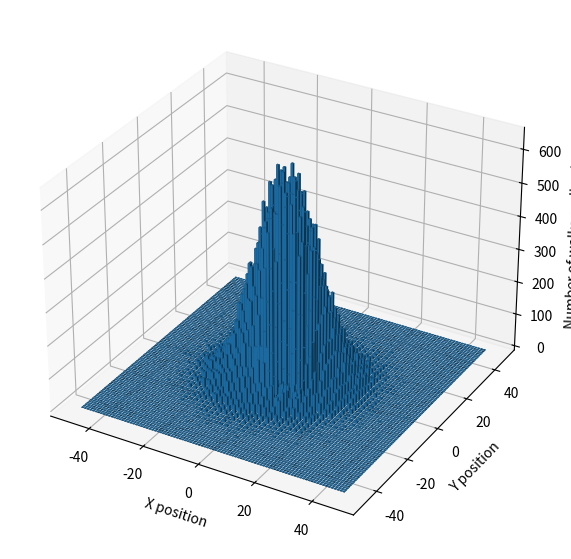

Python code for this plot:
import numpy as np
import matplotlib.pyplot as plt
from mpl_toolkits.mplot3d import Axes3D

M = 100000
N = 100
bin_width = 1


steps = np.random.choice([-1, 1], size=(M, N, 2))

final_positions = steps.sum(axis=1)
xf = final_positions[:, 0]
yf = final_positions[:, 1]


max_range = int(max(np.abs(xf).max(), np.abs(yf).max())) + 1
edges = np.arange(-max_range - 0.5, max_range + 0.6, bin_width)


H, xedges, yedges = np.histogram2d(xf, yf, bins=[edges, edges])


xpos, ypos = np.meshgrid(xedges[:-1], yedges[:-1], indexing="ij")
xpos = xpos.ravel()
ypos = ypos.ravel()
zpos = np.zeros_like(xpos)


dx = dy = (xedges[1] - xedges[0]) * 0.8
dz = H.ravel()


fig = plt.figure(figsize=(10, 7))
ax = fig.add_subplot(111, projection="3d")

ax.bar3d(xpos, ypos, zpos, dx, dy, dz, shade=True)

ax.set_xlabel("X position")
ax.set_ylabel("Y position")
ax.set_zlabel("Number of walks ending here")
plt.show()
